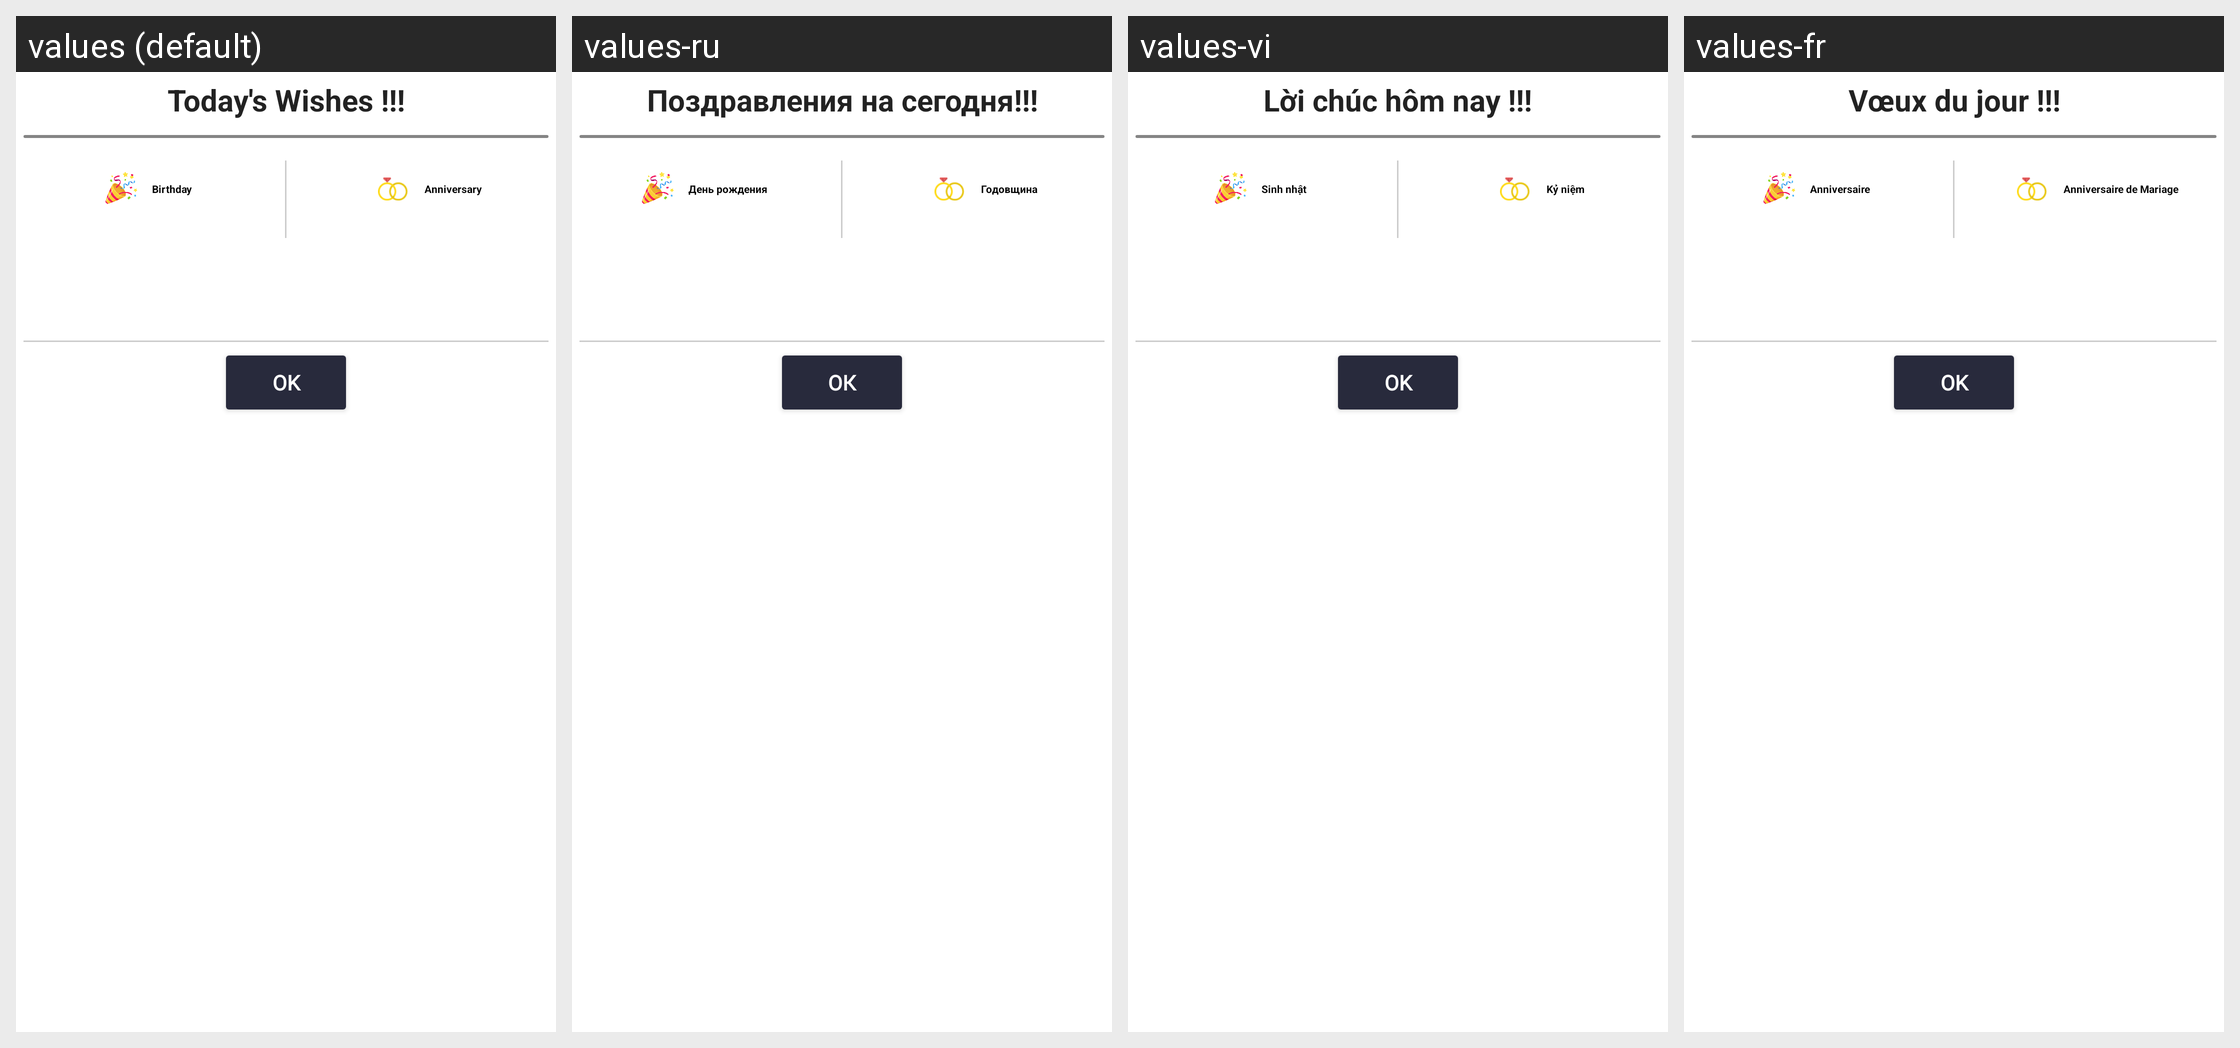

The Android screen above is rendered under several locales of the same app. Produce the string resources it draws, with the default and per-locale values.
Android screen res/layout/wishes_box.xml rendered under 4 locales, left to right: values (default), values-ru, values-vi, values-fr. Device: Nexus 5 (rendered at 1080×1920; each locale shown at half size, 540×960, under a caption strip naming it); theme Theme.SANCLM.
Other locales in the repository, not shown: values-ar, values-es, values-my, values-pt, values-th, values-zh.
Strings drawn on this screen, with the default value and each locale's value (text and hints the layout hard-codes, and strings that could not be matched under every locale, appear in the picture but are not listed):

todays_wishes
  values: Today's Wishes !!!
  values-ru: Поздравления на сегодня!!!
  values-vi: Lời chúc hôm nay !!!
  values-fr: Vœux du jour !!!

birthday
  values: Birthday
  values-ru: День рождения
  values-vi: Sinh nhật
  values-fr: Anniversaire

anniversary
  values: Anniversary
  values-ru: Годовщина
  values-vi: Kỷ niệm
  values-fr: Anniversaire de Mariage

ok
  values: Ok
  values-ru: Ок
  values-vi: Ok
  values-fr: Ok
